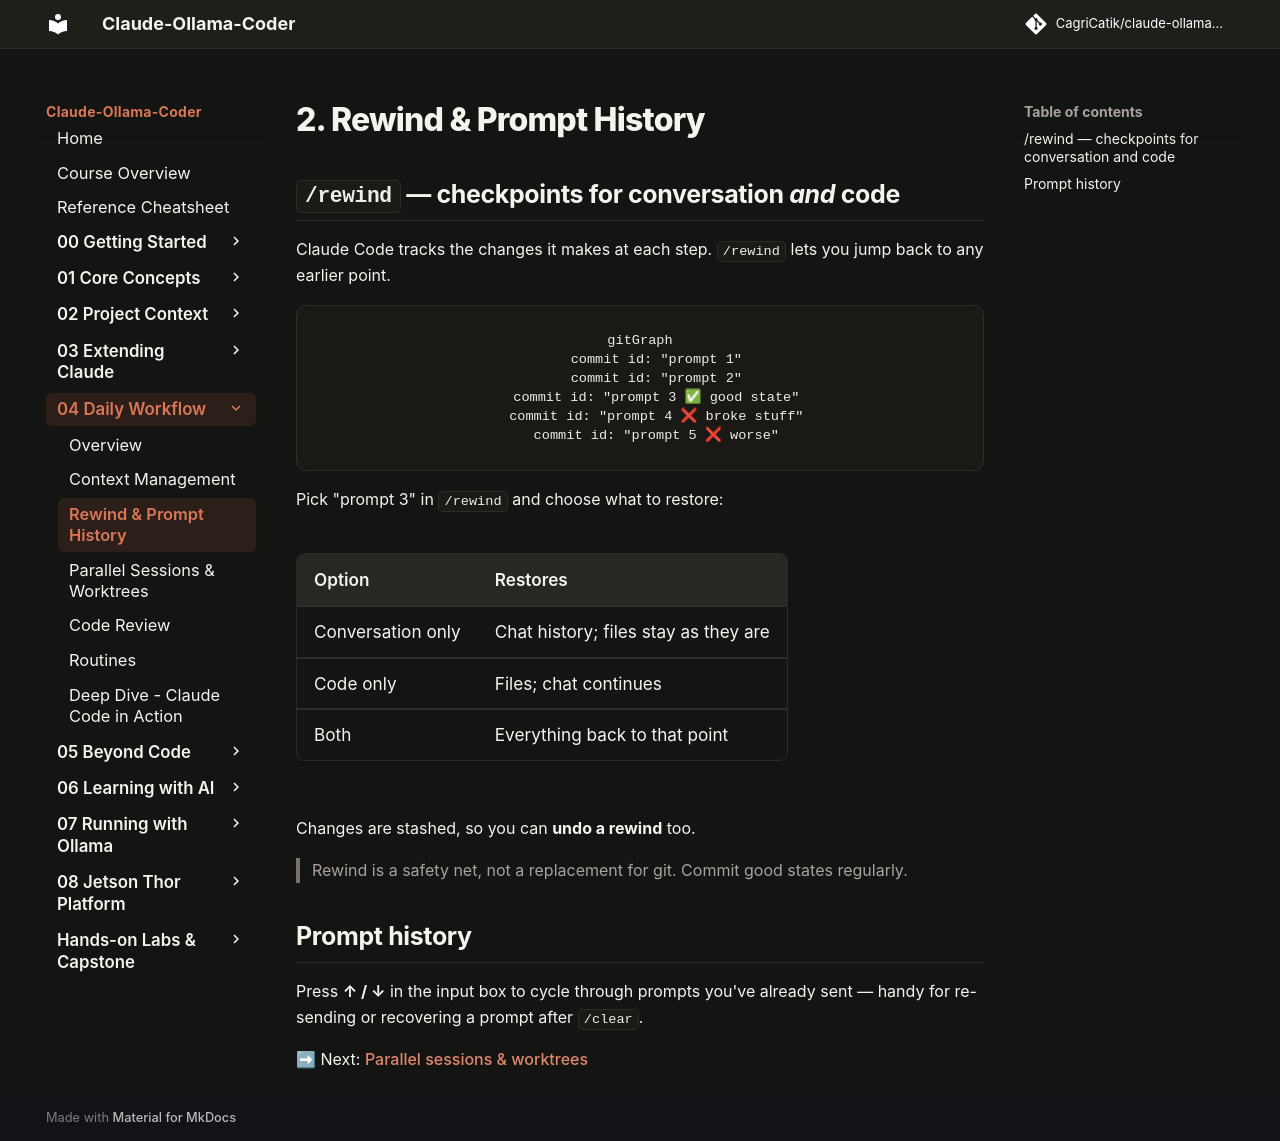

repository: CagriCatik/claude-ollama-coder · page: tutorials/04-daily-workflow/02-rewind/index.html · generator: mkdocs

# 2. Rewind & Prompt History

## `/rewind` — checkpoints for conversation *and* code

Claude Code tracks the changes it makes at each step. `/rewind` lets you jump back to any earlier point.

```mermaid
gitGraph
    commit id: "prompt 1"
    commit id: "prompt 2"
    commit id: "prompt 3 ✅ good state"
    commit id: "prompt 4 ❌ broke stuff"
    commit id: "prompt 5 ❌ worse"
```

Pick "prompt 3" in `/rewind` and choose what to restore:

| Option | Restores |
|---|---|
| Conversation only | Chat history; files stay as they are |
| Code only | Files; chat continues |
| Both | Everything back to that point |

Changes are stashed, so you can **undo a rewind** too.

> Rewind is a safety net, not a replacement for git. Commit good states regularly.

## Prompt history
Press **↑ / ↓** in the input box to cycle through prompts you've already sent — handy for re-sending or recovering a prompt after `/clear`.

➡ Next: [Parallel sessions & worktrees](03-parallel-sessions-worktrees.md)
